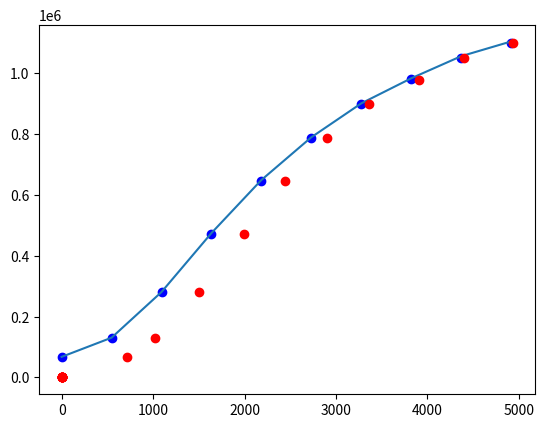

Generate this figure with matplotlib:
import numpy as np
import matplotlib.pyplot as plt

def get_B(deltaS):
    kappa = 1.01*1e-6 #weber
    n = 130 #vindinger
    A = 33*1e-6 #m^2
    D = 10 #dempningskonstant
    return kappa*D*deltaS/(2*A*n)

def get_H0(I):
    L = 315*1e-3 #meter
    N = 344
    return I*N/L

I_primary = np.linspace(4.5, 0.0, 10)
I_min = -np.array([4.55, 4.06, 3.65, 3.12, 2.69, 2.27, 1.86, 1.45, 0.96, 0.69])
I_max =  np.array([4.48, 3.99, 3.51, 3.03, 2.62, 2.20, 1.79, 1.31, 0.90, 0.62])
I_secondary = ((I_max-I_min)/2)

S_max = np.array([810.53, 826.02, 810.53, 779.56, 738.26, 671.14, 588.54, 500.77, 423.34, 413.01])
S_min = -np.array([366.55, 299.43, 237.48, 180.69, 103.25, 20.65, -82.60, -201.34, -283.94, -340.73])
delta_S = S_max-S_min
mu_0 = 4*np.pi*1e-7

B = get_B(delta_S)
H0_p = get_H0(I_primary)
H0_s = get_H0(I_secondary)

Mp = B/mu_0 - H0_p
Ms = B/mu_0 - H0_s

plt.plot(I_primary, B, "ro")
plt.show()

#A = np.polyfit(H0, M, 1)
#M_num = np.polyval(A, H0)
#plt.plot(H0, M_num, "--")
plt.plot(H0_p, Mp, "bo")
plt.plot(H0_p, B/mu_0)
plt.plot(H0_s, Ms, "ro")
plt.show()
